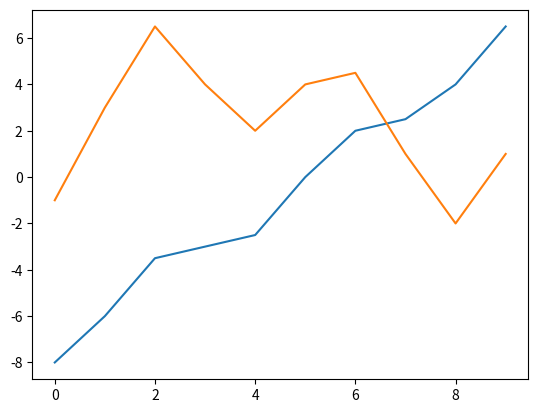

Recreate this plot in Python.
import numpy as np
import matplotlib.pyplot as plt
fig, ax = plt.subplots()
x = [-8, -6, -3.5, -3, -2.5, 0, 2, 2.5, 4, 6.5]
y = [-1, 3, 6.5, 4, 2, 4, 4.5, 1, -2, 1]
x1 = [-10, -9, -5, -1, 1.5, 3, 5, 9]

X = [-9.5, -6.5,-4, -2.5, -0.5, 1.5, 3, 4.5, 9.5]
Y = [5.5, 1, -4.5, -2, -5, -2.5, 0, 1.5, -1.5]
X1 = [-8, -5, -3, -1.5, 0.5, 4, 8]

A1 = np.column_stack([X, Y])
cord_x_and_y = np.column_stack([x, y])
sort = np.argsort(cord_x_and_y[:, 0])
cord_x_and_y = cord_x_and_y[sort]
ax.plot(cord_x_and_y)
print(cord_x_and_y)
print("\n")
plt.show()
